2-way image classification set "cats_and_dogs" from GitHub (haotangphuoc/data-science-project); label vocabulary: cats, dogs.

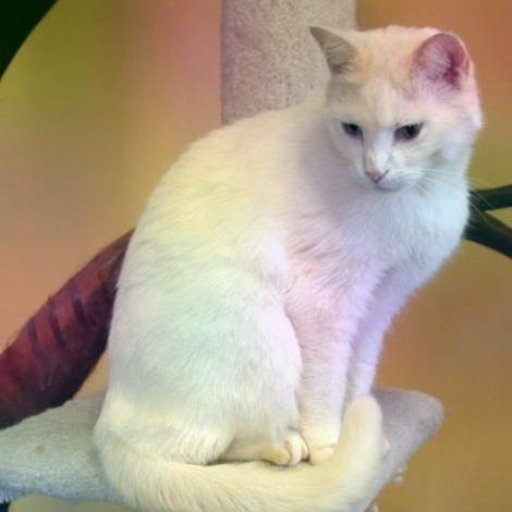
Label: cats

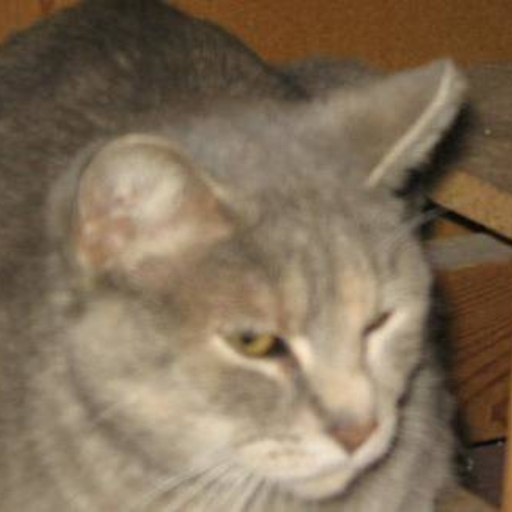
Label: cats

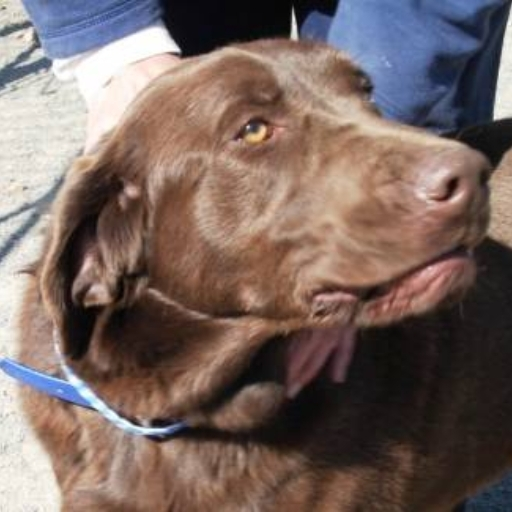
Label: dogs

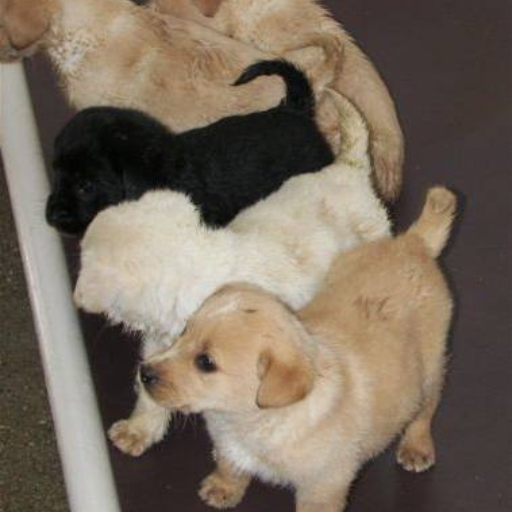
Label: dogs

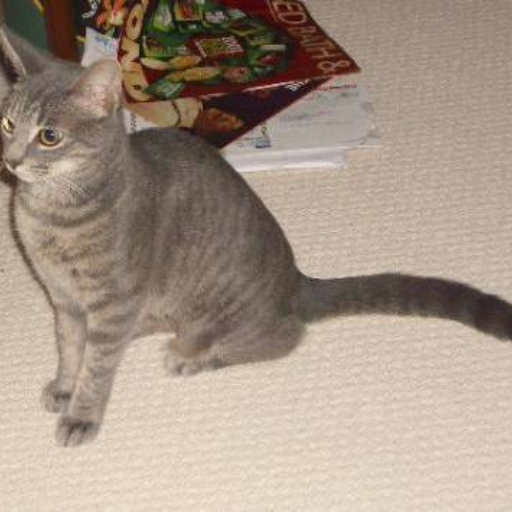
Label: cats

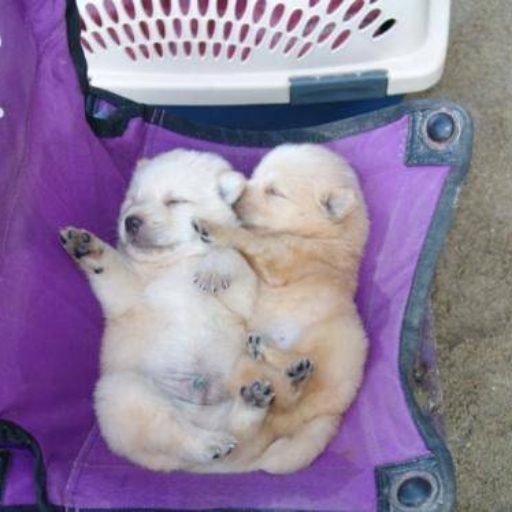
Label: dogs
